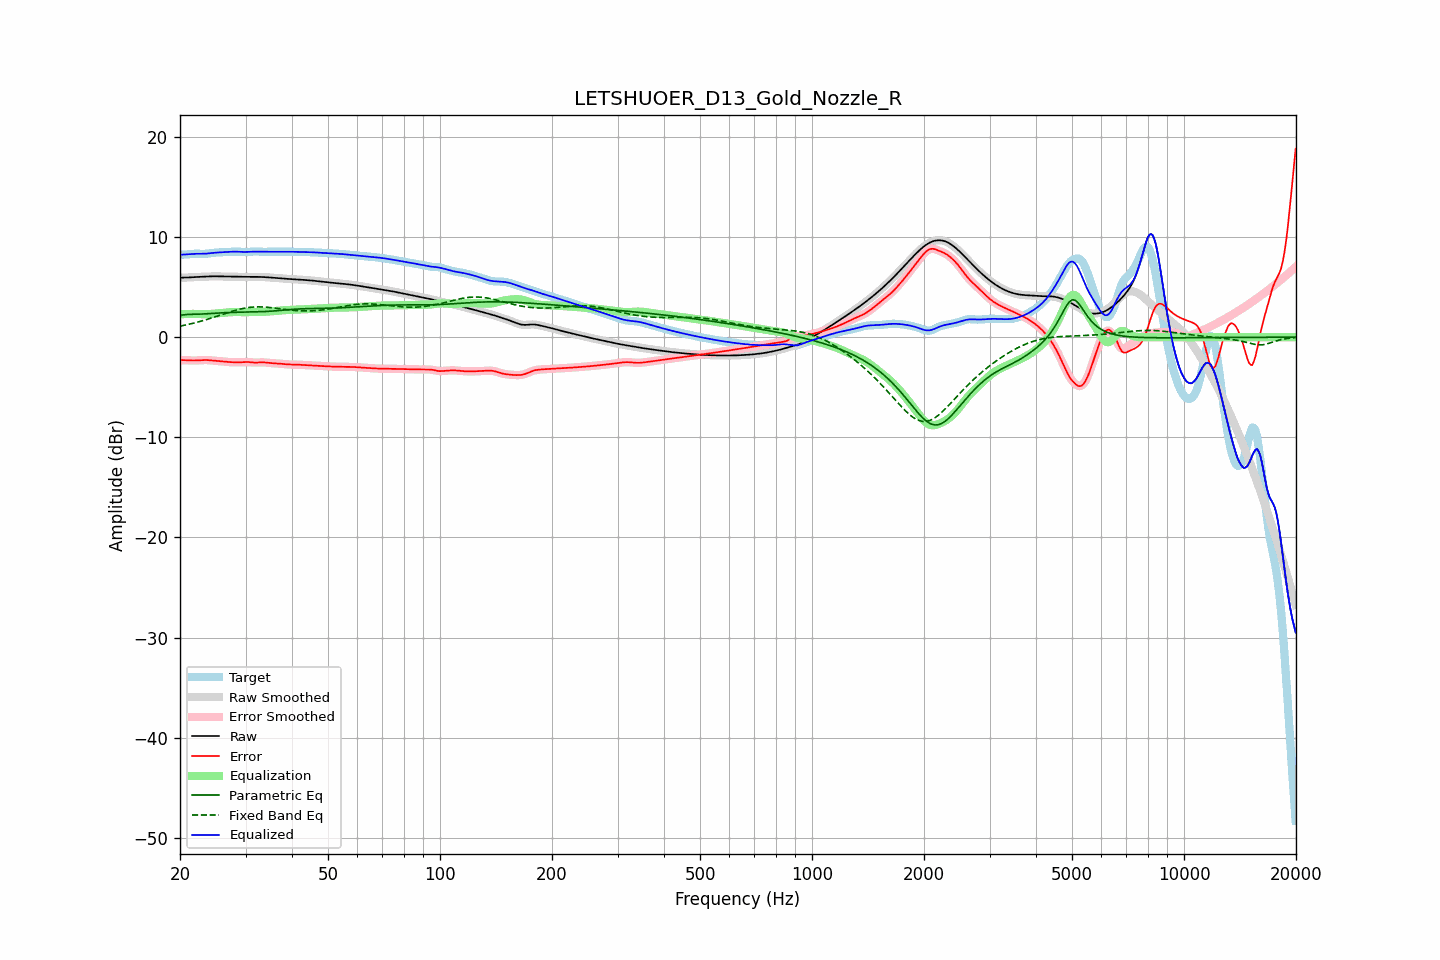

The file beside this chart, header and first rows:
frequency, raw, error, smoothed, error_smoothed, equalization, parametric_eq, fixed_band_eq, equalized_raw, equalized_smoothed, target
20.00, 5.95, -2.29, 5.95, -2.29, 2.28, 2.16, 1.10, 8.23, 8.23, 8.24
20.20, 5.95, -2.29, 5.95, -2.29, 2.29, 2.20, 1.13, 8.24, 8.24, 8.24
20.40, 5.95, -2.29, 5.95, -2.29, 2.30, 2.23, 1.16, 8.25, 8.25, 8.24
20.61, 5.95, -2.30, 5.95, -2.30, 2.31, 2.24, 1.20, 8.26, 8.26, 8.25
20.81, 5.95, -2.31, 5.95, -2.31, 2.31, 2.26, 1.23, 8.27, 8.27, 8.26
21.02, 5.96, -2.31, 5.96, -2.31, 2.32, 2.27, 1.27, 8.28, 8.28, 8.27
21.23, 5.97, -2.32, 5.97, -2.32, 2.32, 2.28, 1.30, 8.29, 8.29, 8.29
21.44, 5.98, -2.33, 5.98, -2.33, 2.32, 2.28, 1.34, 8.30, 8.30, 8.30
21.66, 5.99, -2.33, 5.99, -2.33, 2.33, 2.29, 1.38, 8.31, 8.31, 8.32
21.87, 6.00, -2.33, 6.00, -2.33, 2.32, 2.29, 1.42, 8.32, 8.32, 8.33
22.09, 6.01, -2.33, 6.01, -2.33, 2.32, 2.29, 1.46, 8.33, 8.33, 8.33
22.31, 6.01, -2.32, 6.01, -2.32, 2.31, 2.30, 1.51, 8.33, 8.33, 8.33
22.54, 6.02, -2.31, 6.02, -2.31, 2.31, 2.30, 1.55, 8.33, 8.33, 8.33
22.76, 6.03, -2.30, 6.03, -2.30, 2.30, 2.31, 1.59, 8.33, 8.33, 8.32
22.99, 6.03, -2.28, 6.03, -2.29, 2.29, 2.31, 1.64, 8.33, 8.33, 8.32
23.22, 6.04, -2.28, 6.04, -2.28, 2.29, 2.32, 1.69, 8.33, 8.33, 8.32
23.45, 6.05, -2.28, 6.05, -2.28, 2.29, 2.33, 1.73, 8.34, 8.34, 8.33
23.69, 6.06, -2.29, 6.06, -2.29, 2.29, 2.34, 1.78, 8.35, 8.35, 8.35
23.92, 6.07, -2.30, 6.07, -2.30, 2.30, 2.35, 1.83, 8.37, 8.37, 8.37
24.16, 6.07, -2.32, 6.07, -2.32, 2.31, 2.36, 1.88, 8.39, 8.39, 8.39
24.40, 6.08, -2.33, 6.08, -2.33, 2.33, 2.37, 1.93, 8.41, 8.41, 8.41
24.65, 6.08, -2.35, 6.08, -2.35, 2.34, 2.38, 1.99, 8.42, 8.42, 8.43
24.89, 6.08, -2.36, 6.08, -2.36, 2.36, 2.39, 2.04, 8.44, 8.44, 8.44
25.14, 6.08, -2.38, 6.08, -2.38, 2.37, 2.40, 2.09, 8.45, 8.45, 8.45
25.39, 6.07, -2.39, 6.07, -2.39, 2.39, 2.41, 2.14, 8.46, 8.46, 8.46
25.65, 6.07, -2.40, 6.07, -2.40, 2.40, 2.42, 2.20, 8.47, 8.47, 8.47
25.91, 6.06, -2.42, 6.06, -2.42, 2.42, 2.43, 2.25, 8.48, 8.48, 8.48
26.16, 6.05, -2.43, 6.05, -2.43, 2.43, 2.44, 2.31, 8.49, 8.49, 8.49
26.43, 6.05, -2.45, 6.05, -2.45, 2.45, 2.44, 2.36, 8.50, 8.50, 8.50
26.69, 6.05, -2.46, 6.05, -2.46, 2.46, 2.45, 2.41, 8.51, 8.51, 8.51
26.96, 6.04, -2.48, 6.04, -2.48, 2.48, 2.46, 2.46, 8.52, 8.52, 8.52
27.23, 6.04, -2.49, 6.04, -2.49, 2.49, 2.46, 2.51, 8.53, 8.53, 8.53
27.50, 6.04, -2.50, 6.04, -2.50, 2.50, 2.47, 2.56, 8.54, 8.54, 8.54
27.77, 6.03, -2.51, 6.03, -2.51, 2.51, 2.48, 2.61, 8.54, 8.54, 8.54
28.05, 6.03, -2.51, 6.03, -2.51, 2.51, 2.48, 2.66, 8.54, 8.54, 8.54
28.33, 6.03, -2.51, 6.03, -2.51, 2.51, 2.48, 2.70, 8.54, 8.54, 8.54
28.62, 6.02, -2.51, 6.02, -2.51, 2.51, 2.49, 2.75, 8.53, 8.53, 8.54
28.90, 6.02, -2.51, 6.02, -2.51, 2.50, 2.49, 2.79, 8.53, 8.53, 8.53
29.19, 6.02, -2.50, 6.02, -2.50, 2.50, 2.49, 2.83, 8.52, 8.52, 8.52
29.48, 6.02, -2.49, 6.02, -2.49, 2.49, 2.50, 2.86, 8.51, 8.51, 8.51
29.78, 6.02, -2.49, 6.02, -2.49, 2.49, 2.50, 2.89, 8.51, 8.51, 8.50
30.08, 6.02, -2.48, 6.02, -2.48, 2.49, 2.50, 2.92, 8.51, 8.51, 8.50
30.38, 6.02, -2.48, 6.02, -2.48, 2.50, 2.50, 2.95, 8.52, 8.52, 8.50
30.68, 6.02, -2.49, 6.02, -2.49, 2.50, 2.51, 2.97, 8.52, 8.52, 8.51
30.99, 6.02, -2.51, 6.02, -2.51, 2.51, 2.51, 2.99, 8.53, 8.53, 8.53
31.30, 6.02, -2.52, 6.02, -2.52, 2.51, 2.51, 3.00, 8.54, 8.54, 8.55
31.61, 6.02, -2.54, 6.02, -2.53, 2.52, 2.52, 3.01, 8.54, 8.54, 8.56
31.93, 6.02, -2.54, 6.02, -2.54, 2.52, 2.52, 3.02, 8.55, 8.55, 8.56
32.24, 6.02, -2.54, 6.02, -2.54, 2.53, 2.53, 3.03, 8.55, 8.55, 8.56
32.57, 6.02, -2.53, 6.02, -2.53, 2.53, 2.53, 3.03, 8.54, 8.55, 8.55
32.89, 6.01, -2.52, 6.01, -2.52, 2.53, 2.54, 3.03, 8.54, 8.54, 8.53
33.22, 6.01, -2.52, 6.01, -2.52, 2.53, 2.55, 3.02, 8.54, 8.54, 8.53
33.55, 6.00, -2.52, 6.00, -2.52, 2.53, 2.55, 3.01, 8.54, 8.53, 8.52
33.89, 5.99, -2.53, 5.99, -2.53, 2.54, 2.56, 3.00, 8.53, 8.53, 8.52
34.23, 5.98, -2.55, 5.98, -2.55, 2.55, 2.57, 2.99, 8.53, 8.53, 8.53
34.57, 5.97, -2.56, 5.97, -2.56, 2.56, 2.58, 2.97, 8.53, 8.53, 8.54
34.92, 5.96, -2.58, 5.96, -2.58, 2.57, 2.59, 2.96, 8.53, 8.53, 8.54
35.27, 5.95, -2.59, 5.95, -2.59, 2.59, 2.60, 2.94, 8.53, 8.53, 8.54
35.62, 5.93, -2.61, 5.93, -2.61, 2.60, 2.61, 2.92, 8.53, 8.53, 8.54
35.97, 5.92, -2.61, 5.92, -2.61, 2.61, 2.62, 2.90, 8.53, 8.53, 8.53
... 635 more rows
